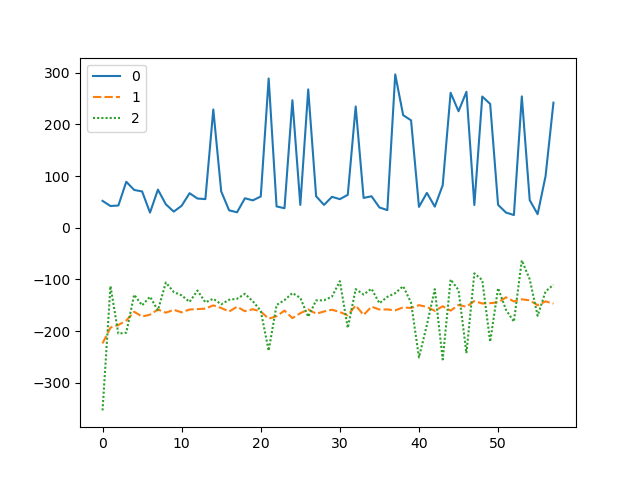

Data behind this chart, as committed beside it:
0, 52.039486, -223.69232, -353.28962763344623
1, 42.11, -193, -112.7
2, 43.12, -188, -204.7
3, 88.99, -179.4, -202.9
4, 73.2, -162.5, -129.5
5, 70.32, -171.8, -150.1
6, 29.41, -168, -133.3
7, 73.85, -158.2, -159.7
8, 45.44, -164.2, -105.9
9, 31.29, -158.8, -124.2
10, 42.6, -163.6, -130.8
11, 66.88, -158.1, -143.4
12, 56.59, -157.4, -121.5
13, 55.49, -156.3, -144.2
14, 228.9, -150.1, -137.3
15, 70.36, -155.2, -148
16, 33.75, -162, -139.3
17, 29.96, -152.8, -137.4
18, 57.13, -161.4, -127.8
19, 53.05, -157.6, -142.2
20, 60.61, -161.9, -160.6
21, 288.9, -175.9, -237.8
22, 41.33, -171.1, -149.3
23, 37.83, -160.3, -140
24, 246.8, -174.7, -126.2
25, 44.17, -165.3, -135.5
26, 267.7, -157.9, -172
27, 60.94, -166.3, -140.5
28, 44.26, -161.9, -140.2
29, 59.88, -158.5, -133.2
30, 55.4, -163, -103.3
31, 63.72, -169.3, -193.7
32, 234.7, -150.2, -118.7
33, 57.73, -168.8, -129.1
34, 60.99, -152.6, -117.9
35, 39.36, -158.1, -146
36, 34.2, -158, -133.7
37, 296.7, -159.8, -126.4
38, 217.9, -154, -113
39, 207.9, -155.2, -144.8
40, 40.41, -149.7, -250.8
41, 67.48, -153, -187.9
42, 40.93, -160.7, -118.8
43, 82.34, -151.8, -254.7
44, 261.2, -160.3, -99.96
45, 225.5, -149.3, -120.6
46, 263.1, -152.8, -242.5
47, 44.01, -141.8, -88.13
48, 253.9, -146.5, -101.2
49, 239.6, -145.9, -220.6
50, 44.36, -144.2, -116.7
51, 29.39, -134.5, -158.6
52, 24.68, -142.4, -181.7
53, 254.2, -138.4, -62.98
54, 53.4, -140.4, -99.72
55, 26.42, -149.7, -170.3
56, 99.7, -142.4, -123.3
57, 242.1, -146.7, -110.1
